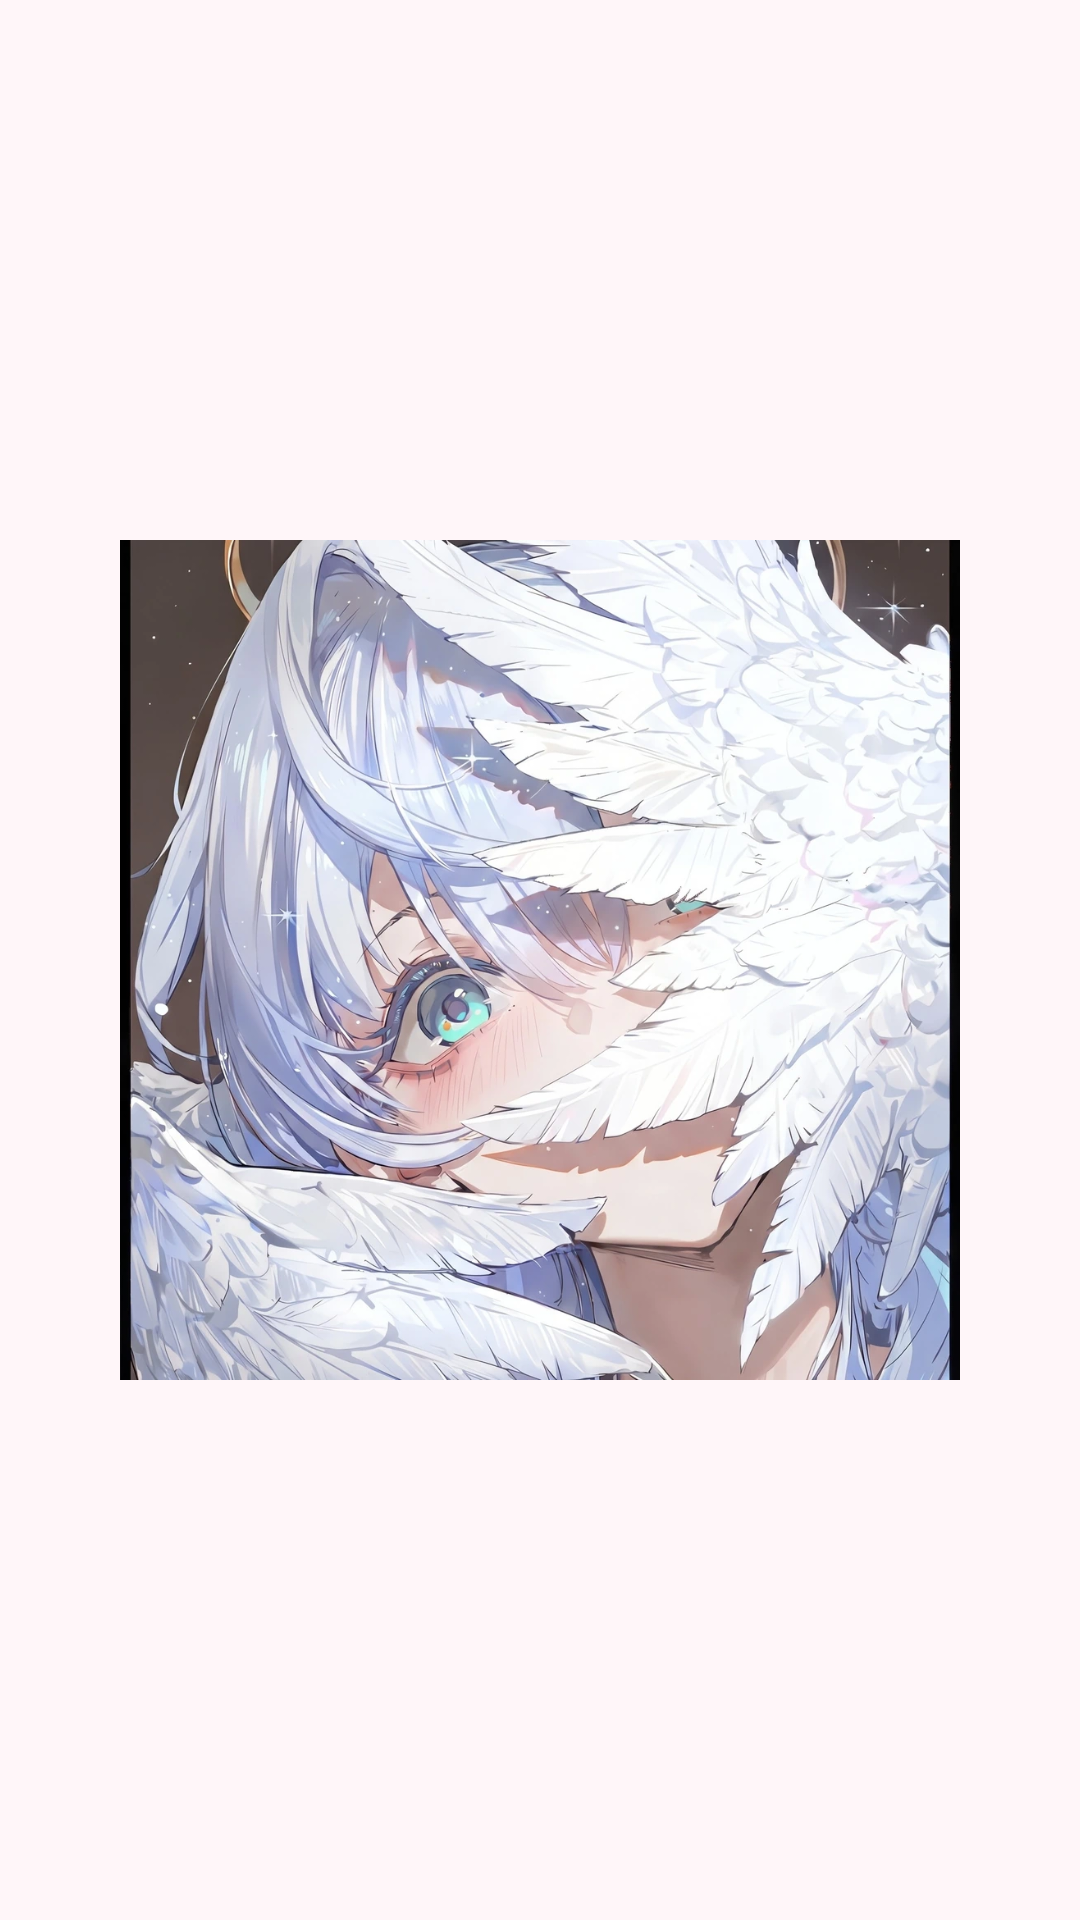

Here is an Android app screen rendered from its layout file. Give the layout XML and the strings, colors and styles it references.
<!-- AndroidManifest.xml: application theme Theme.OctagramPlus -->
<!-- res/layout/activity_splash.xml -->
<?xml version="1.0" encoding="utf-8"?>
<androidx.constraintlayout.widget.ConstraintLayout 
    xmlns:android="http://schemas.android.com/apk/res/android"
    xmlns:app="http://schemas.android.com/apk/res-auto"
    android:layout_width="match_parent"
    android:layout_height="match_parent"
    android:background="#FFF6F9">

    
    <ImageView
        android:layout_width="280dp"
        android:layout_height="280dp"
        android:src="@drawable/octagram_logo"
        app:layout_constraintBottom_toBottomOf="parent"
        app:layout_constraintEnd_toEndOf="parent"
        app:layout_constraintStart_toStartOf="parent"
        app:layout_constraintTop_toTopOf="parent" />

</androidx.constraintlayout.widget.ConstraintLayout>
<!-- resources referenced by this layout -->
<resources>
  <color name="md_theme_light_surfaceContainer">#66FFF7FA</color>
  <color name="md_theme_light_surfaceContainerHigh">#88FFF9FB</color>
  <color name="md_theme_light_surfaceContainerHighest">#99FFFAFC</color>
  <style name="ShapeAppearance.OctagramPlus.ExtraLarge" parent="ShapeAppearance.Material3.Corner.Large">
          <item name="cornerFamily">rounded</item>
          <item name="cornerSize">32dp</item>
      </style>
  <color name="md_theme_light_outline">#FF986477</color>
  <color name="md_theme_light_outlineVariant">#EBA5BF</color>
  <color name="md_theme_light_primary">#E94F88</color>
  <color name="md_theme_light_onPrimary">#FFFFFF</color>
  <color name="md_theme_light_primaryContainer">#FFE0EB</color>
  <color name="md_theme_light_onPrimaryContainer">#4C1730</color>
  <color name="md_theme_light_secondary">#B94475</color>
  <color name="md_theme_light_onSecondary">#FFFFFF</color>
  <color name="md_theme_light_secondaryContainer">#FFDDE9</color>
  <color name="md_theme_light_onSecondaryContainer">#421B2C</color>
  <color name="md_theme_light_tertiary">#98504B</color>
  <color name="md_theme_light_onTertiary">#FFFFFF</color>
  <color name="md_theme_light_tertiaryContainer">#FFDDD8</color>
  <color name="md_theme_light_onTertiaryContainer">#421D1A</color>
  <color name="md_theme_light_background">#FFFFC4DC</color>
  <color name="md_theme_light_surface">#FFFFC4DC</color>
  <color name="md_theme_light_surfaceVariant">#FFFFD9E7</color>
  <color name="md_theme_light_onSurface">#FF321B24</color>
  <color name="md_theme_light_onSurfaceVariant">#FF62424F</color>
  <style name="Widget.OctagramPlus.Switch" parent="Widget.Material3.CompoundButton.MaterialSwitch">
          <item name="thumbIcon">@drawable/switch_thumb_icon_selector</item>
          <item name="thumbIconTint">@color/switch_thumb_icon_color</item>
          <item name="useMaterialThemeColors">true</item>
      </style>
  <color name="md_theme_primary">#E94F88</color>
  <style name="TextAppearance.OctagramPlus.DisplayMedium" parent="TextAppearance.Material3.DisplayMedium">
  
          <item name="android:textSize">45sp</item>
          <item name="android:letterSpacing">-0.01</item>
      </style>
  <style name="TextAppearance.OctagramPlus.DisplaySmall" parent="TextAppearance.Material3.DisplaySmall">
  
          <item name="android:textSize">36sp</item>
          <item name="android:letterSpacing">0</item>
      </style>
  <style name="TextAppearance.OctagramPlus.HeadlineLarge" parent="TextAppearance.Material3.HeadlineLarge">
  
          <item name="android:textSize">32sp</item>
          <item name="android:letterSpacing">0</item>
      </style>
  <style name="TextAppearance.OctagramPlus.HeadlineSmall" parent="TextAppearance.Material3.HeadlineSmall">
  
          <item name="android:textSize">24sp</item>
          <item name="android:letterSpacing">0</item>
      </style>
  <style name="TextAppearance.OctagramPlus.TitleMedium" parent="TextAppearance.Material3.TitleMedium">
  
          <item name="android:textSize">16sp</item>
          <item name="android:letterSpacing">0.01</item>
      </style>
  <style name="TextAppearance.OctagramPlus.TitleSmall" parent="TextAppearance.Material3.TitleSmall">
  
          <item name="android:textSize">14sp</item>
          <item name="android:letterSpacing">0.01</item>
      </style>
  <style name="TextAppearance.OctagramPlus.BodySmall" parent="TextAppearance.Material3.BodySmall">
  
          <item name="android:textSize">12sp</item>
          <item name="android:letterSpacing">0.03</item>
      </style>
  <style name="TextAppearance.OctagramPlus.LabelMedium" parent="TextAppearance.Material3.LabelMedium">
  
          <item name="android:textSize">12sp</item>
          <item name="android:letterSpacing">0.04</item>
      </style>
</resources>
